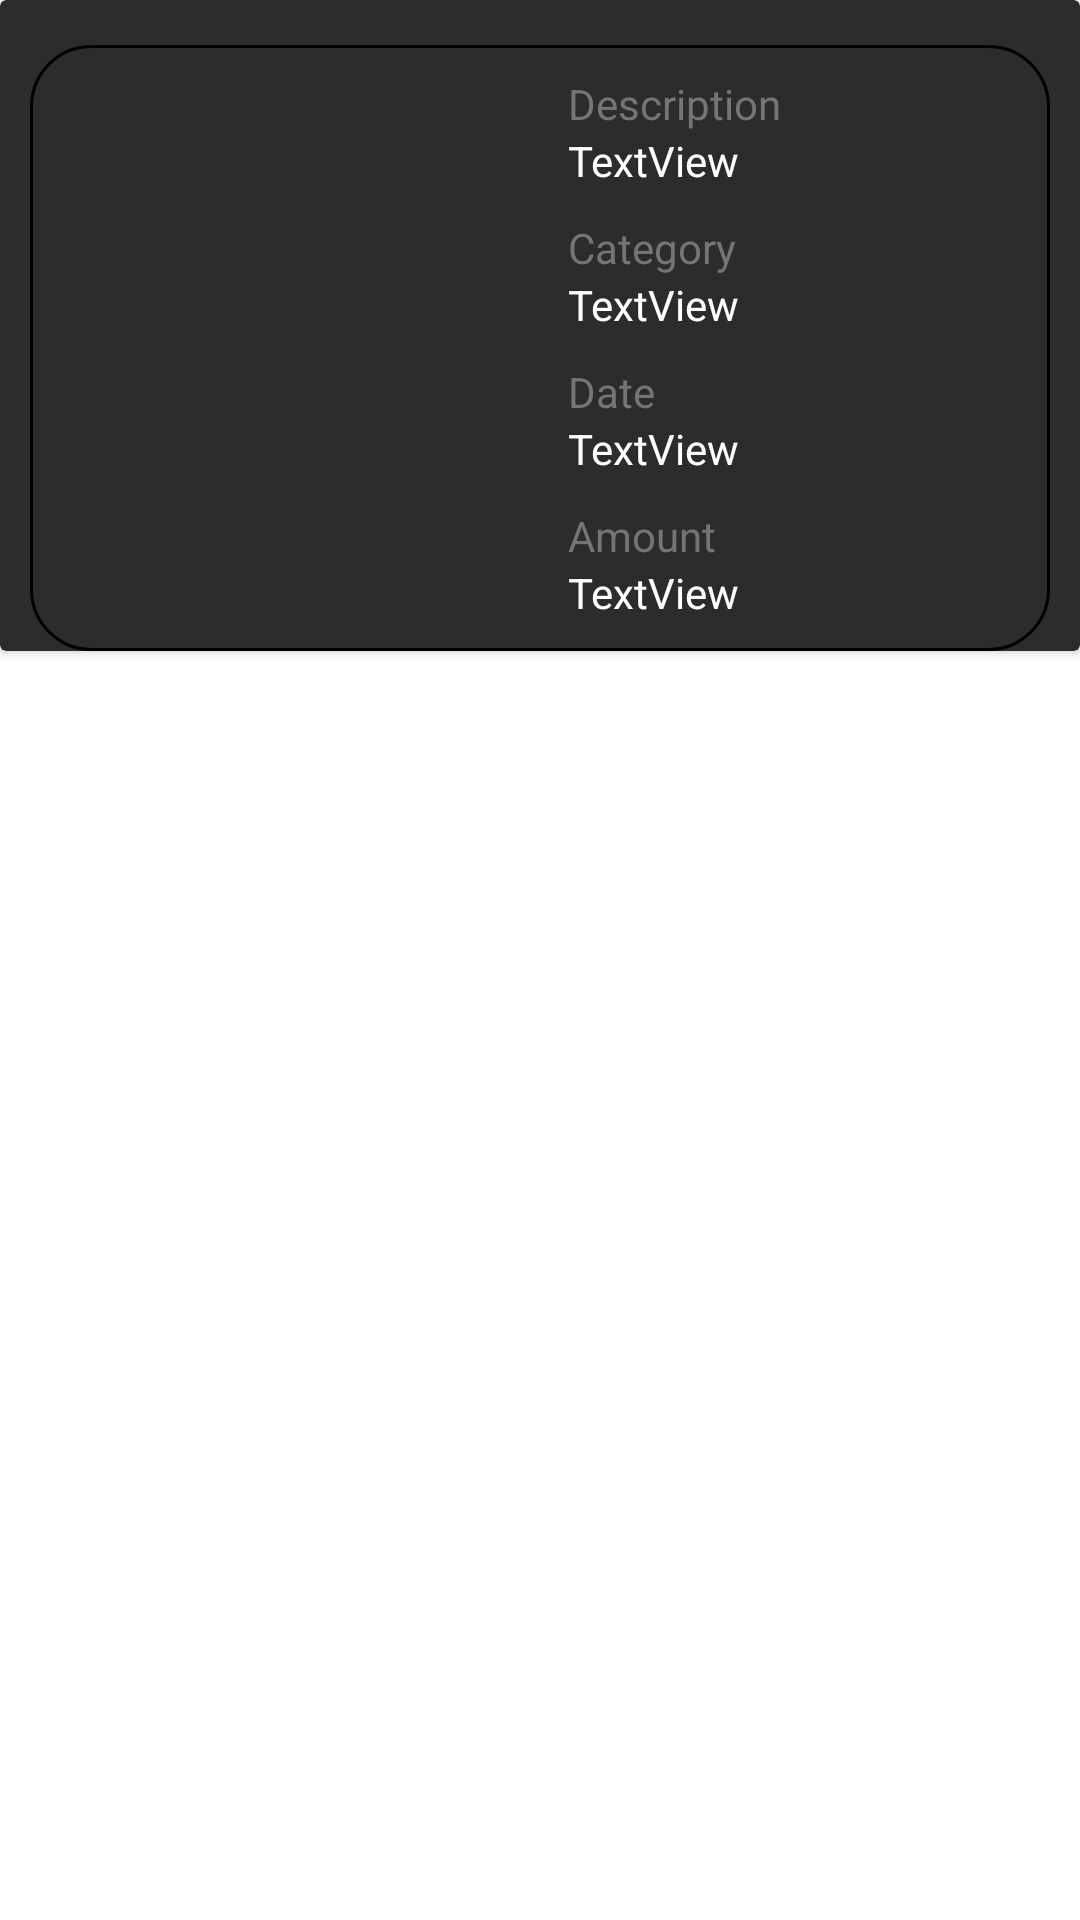

Here is an Android app screen rendered from its layout file. Give the layout XML and the strings, colors and styles it references.
<!-- AndroidManifest.xml: application theme Theme.PROG7313_POE -->
<!-- res/layout/custom_row_transaction.xml -->
<?xml version="1.0" encoding="utf-8"?>
<androidx.constraintlayout.widget.ConstraintLayout xmlns:android="http://schemas.android.com/apk/res/android"
    xmlns:app="http://schemas.android.com/apk/res-auto"
    android:layout_width="match_parent"
    android:layout_height="match_parent"
    xmlns:tools="http://schemas.android.com/tools">

    <androidx.cardview.widget.CardView
        android:layout_width="match_parent"
        android:layout_height="wrap_content"
        app:cardBackgroundColor="@color/ez_black"
        app:layout_constraintStart_toStartOf="parent"
        app:layout_constraintTop_toTopOf="parent">

        <FrameLayout
            android:layout_width="match_parent"
            android:layout_height="match_parent"
            android:layout_marginLeft="10dp"
            android:layout_marginTop="15dp"
            android:layout_marginRight="10dp"
            android:background="@drawable/border">

            <LinearLayout
                android:layout_width="match_parent"
                android:layout_height="match_parent"
                android:orientation="horizontal">

                <FrameLayout
                    android:layout_width="wrap_content"
                    android:layout_height="match_parent"
                    android:layout_marginLeft="15dp"
                    android:layout_marginTop="10dp"
                    android:layout_marginBottom="10dp"
                    android:layout_weight="2">

                    <ImageView
                        android:id="@+id/cr_transaction_photo"
                        android:layout_width="match_parent"
                        android:layout_height="match_parent"
                        android:layout_gravity="center"
                        tools:src="@tools:sample/avatars" />

                </FrameLayout>

                <FrameLayout
                    android:layout_width="wrap_content"
                    android:layout_height="match_parent"
                    android:layout_marginLeft="15dp"
                    android:layout_marginTop="10dp"
                    android:layout_marginRight="15dp"
                    android:layout_marginBottom="10dp"
                    android:layout_weight="1">

                    <LinearLayout
                        android:layout_width="match_parent"
                        android:layout_height="match_parent"
                        android:orientation="vertical">

                        <TextView
                            android:id="@+id/textView12"
                            android:layout_width="match_parent"
                            android:layout_height="wrap_content"
                            android:text="Description"
                            android:textColor="@color/ez_grey" />

                        <TextView
                            android:id="@+id/cr_transaction_description"
                            android:layout_width="match_parent"
                            android:layout_height="wrap_content"
                            android:text="TextView"
                            android:textColor="@color/white" />

                        <TextView
                            android:id="@+id/dateView"
                            android:layout_width="match_parent"
                            android:layout_height="wrap_content"
                            android:layout_marginTop="10dp"
                            android:text="Category"
                            android:textColor="@color/ez_grey" />

                        <TextView
                            android:id="@+id/cr_transaction_category"
                            android:layout_width="match_parent"
                            android:layout_height="wrap_content"
                            android:text="TextView"
                            android:textColor="@color/white" />

                        <TextView
                            android:id="@+id/textView4"
                            android:layout_width="match_parent"
                            android:layout_height="wrap_content"
                            android:layout_marginTop="10dp"
                            android:text="Date"
                            android:textColor="@color/ez_grey" />

                        <TextView
                            android:id="@+id/cr_transaction_date"
                            android:layout_width="match_parent"
                            android:layout_height="wrap_content"
                            android:text="TextView"
                            android:textColor="@color/white" />

                        <TextView
                            android:id="@+id/textView7"
                            android:layout_width="match_parent"
                            android:layout_height="wrap_content"
                            android:layout_marginTop="10dp"
                            android:text="Amount"
                            android:textColor="@color/ez_grey" />

                        <TextView
                            android:id="@+id/cr_transaction_amount"
                            android:layout_width="match_parent"
                            android:layout_height="wrap_content"
                            android:text="TextView"
                            android:textColor="@color/white" />

                    </LinearLayout>
                </FrameLayout>

            </LinearLayout>
        </FrameLayout>
    </androidx.cardview.widget.CardView>
</androidx.constraintlayout.widget.ConstraintLayout>
<!-- resources referenced by this layout -->
<resources>
  <color name="ez_black">#2C2C2C</color>
  <color name="ez_grey">#757575</color>
  <color name="white">#FFFFFFFF</color>
  <!-- drawable border (drawable) -->
  <?xml version="1.0" encoding="utf-8"?>
  <shape xmlns:android="http://schemas.android.com/apk/res/android">
  
      <stroke android:width="1dp"  android:color="@color/ez_yellow"/>
  
      <corners android:radius="20dp"/>
  </shape>
  <style name="Theme.PROG7313_POE" parent="Theme.MaterialComponents.DayNight.DarkActionBar">
          
          <item name="colorPrimary">@color/purple_500</item>
          <item name="colorPrimaryVariant">@color/purple_700</item>
          <item name="colorOnPrimary">@color/white</item>
          
          <item name="colorSecondary">@color/teal_200</item>
          <item name="colorSecondaryVariant">@color/teal_700</item>
          <item name="colorOnSecondary">@color/black</item>
          
          <item name="android:statusBarColor">?attr/colorPrimaryVariant</item>
          
      </style>
  <color name="purple_500">#FF6200EE</color>
  <color name="purple_700">#FF3700B3</color>
  <color name="teal_200">#FF03DAC5</color>
  <color name="teal_700">#FF018786</color>
  <color name="black">#FF000000</color>
</resources>
